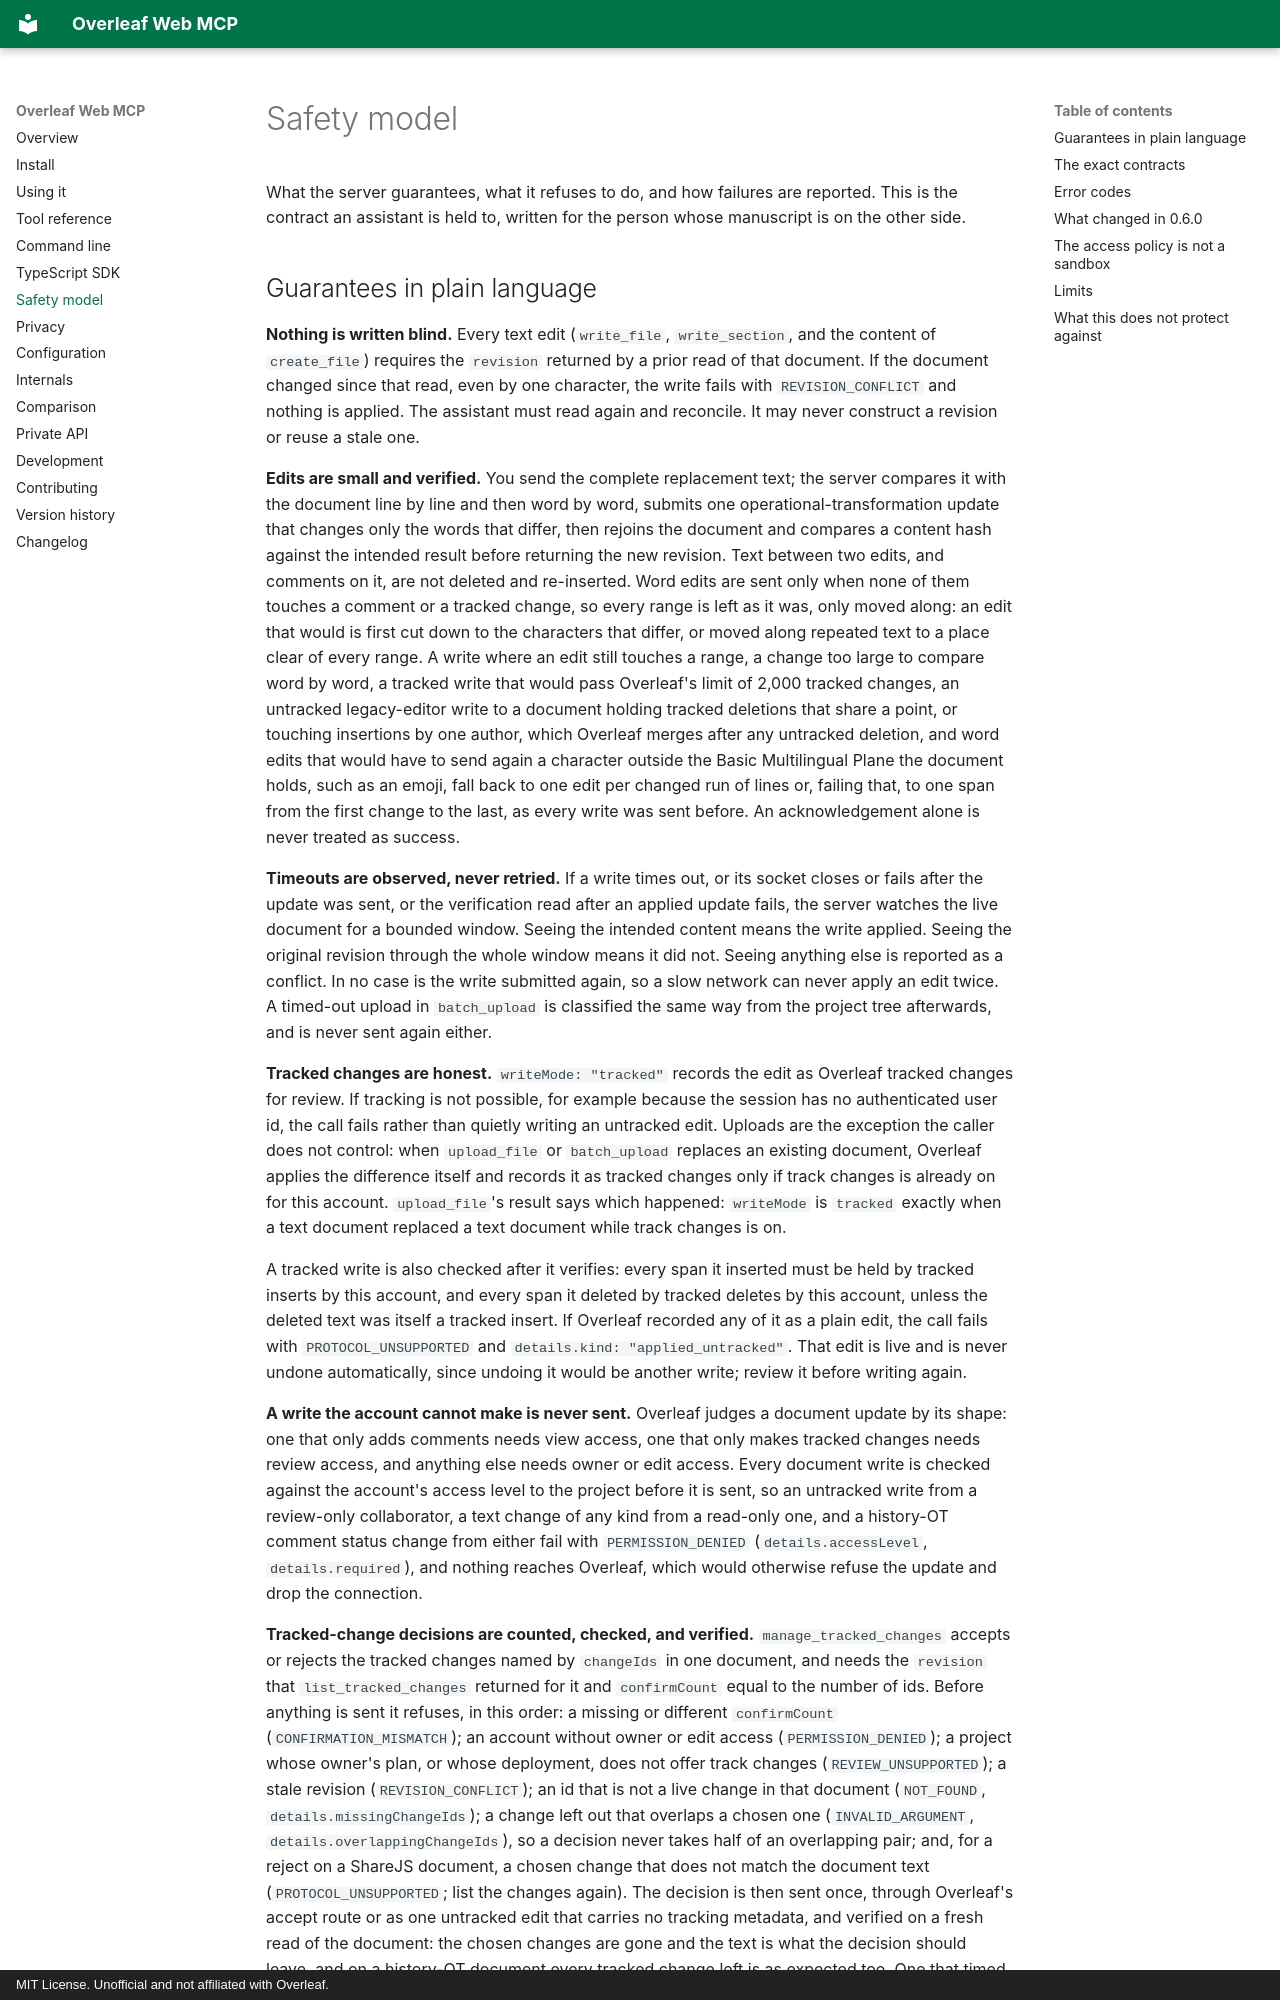

repository: mhmdaskari/overleaf-web-mcp · page: safety/index.html · generator: mkdocs · copyright: MIT License. Unofficial and not affiliated with Overleaf.

# Safety model

What the server guarantees, what it refuses to do, and how failures are reported. This is the
contract an assistant is held to, written for the person whose manuscript is on the other side.
